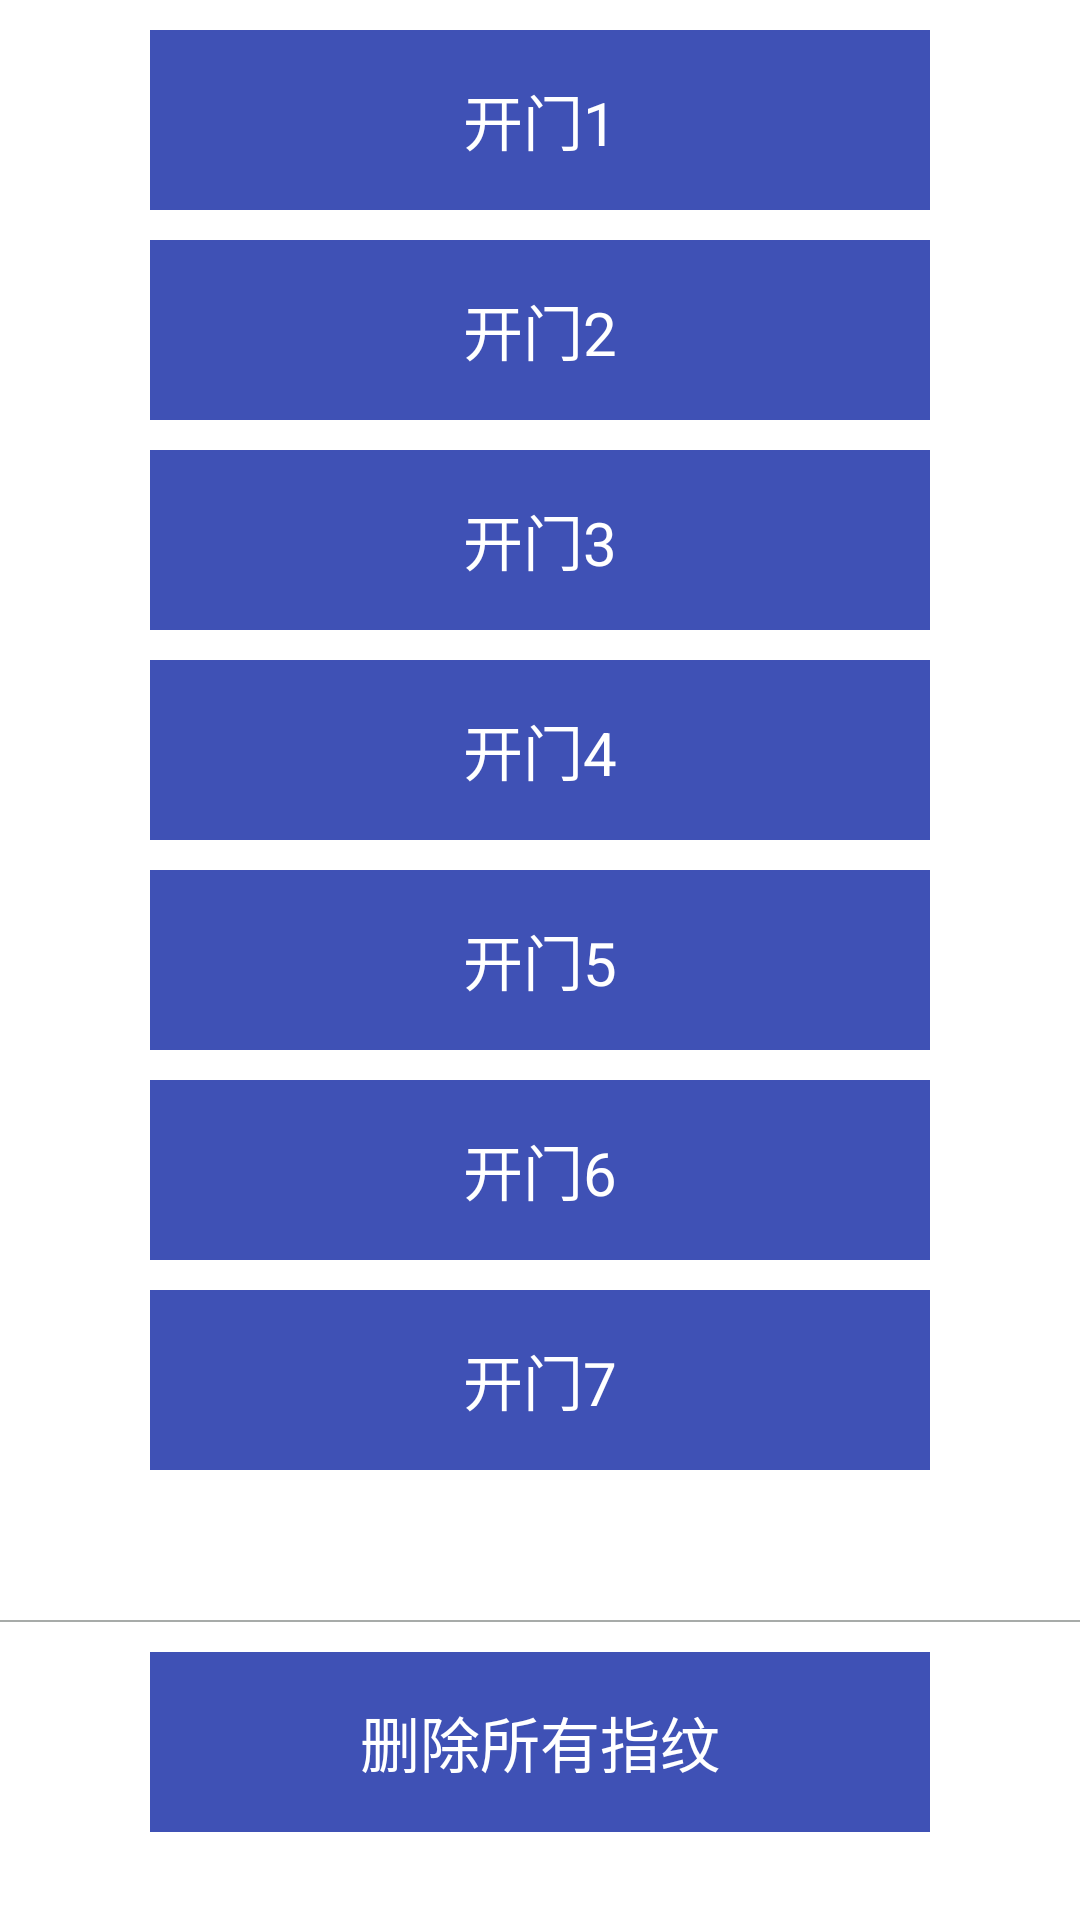

Layout XML and referenced resources for this Android screen:
<!-- AndroidManifest.xml: application theme titlestyle -->
<!-- res/layout/activity_kz.xml -->
<?xml version="1.0" encoding="utf-8"?>
<android.support.constraint.ConstraintLayout xmlns:android="http://schemas.android.com/apk/res/android"
    xmlns:app="http://schemas.android.com/apk/res-auto"
    xmlns:tools="http://schemas.android.com/tools"
    android:layout_width="match_parent"
    android:layout_height="match_parent"
    tools:context="com.stit.toolcab.activity.KZActivity">

    <LinearLayout
        android:layout_width="wrap_content"
        android:layout_height="fill_parent"
        android:layout_marginTop="0px"
        android:background="@color/colorWhite"
        android:orientation="vertical">


        <Button
            android:id="@+id/km1"
            android:layout_width="match_parent"
            android:layout_height="60dp"
            android:layout_marginLeft="50dp"
            android:layout_marginRight="50dp"
            android:layout_marginTop="10dp"
            android:text="开门1"
            android:textSize="20dp"
            android:background="@color/colorPrimary"
            android:textColor="@color/colorWhite" />
        <Button
            android:id="@+id/km2"
            android:layout_width="match_parent"
            android:layout_height="60dp"
            android:layout_marginLeft="50dp"
            android:layout_marginRight="50dp"
            android:layout_marginTop="10dp"
            android:text="开门2"
            android:textSize="20dp"
            android:background="@color/colorPrimary"
            android:textColor="@color/colorWhite" />
        <Button
            android:id="@+id/km3"
            android:layout_width="match_parent"
            android:layout_height="60dp"
            android:layout_marginLeft="50dp"
            android:layout_marginRight="50dp"
            android:layout_marginTop="10dp"
            android:text="开门3"
            android:textSize="20dp"
            android:background="@color/colorPrimary"
            android:textColor="@color/colorWhite" />
        <Button
            android:id="@+id/km4"
            android:layout_width="match_parent"
            android:layout_height="60dp"
            android:layout_marginLeft="50dp"
            android:layout_marginRight="50dp"
            android:layout_marginTop="10dp"
            android:text="开门4"
            android:textSize="20dp"
            android:background="@color/colorPrimary"
            android:textColor="@color/colorWhite" />
        <Button
            android:id="@+id/km5"
            android:layout_width="match_parent"
            android:layout_height="60dp"
            android:layout_marginLeft="50dp"
            android:layout_marginRight="50dp"
            android:layout_marginTop="10dp"
            android:text="开门5"
            android:textSize="20dp"
            android:background="@color/colorPrimary"
            android:textColor="@color/colorWhite" />
        <Button
            android:id="@+id/km6"
            android:layout_width="match_parent"
            android:layout_height="60dp"
            android:layout_marginLeft="50dp"
            android:layout_marginRight="50dp"
            android:layout_marginTop="10dp"
            android:text="开门6"
            android:textSize="20dp"
            android:background="@color/colorPrimary"
            android:textColor="@color/colorWhite" />
        <Button
            android:id="@+id/km7"
            android:layout_width="match_parent"
            android:layout_height="60dp"
            android:layout_marginLeft="50dp"
            android:layout_marginRight="50dp"
            android:layout_marginTop="10dp"
            android:text="开门7"
            android:textSize="20dp"
            android:background="@color/colorPrimary"
            android:textColor="@color/colorWhite" />

        <View
            android:layout_width="match_parent"
            android:layout_height="2px"
            android:layout_marginTop="50dp"
            android:background="#a7aba9" />

        <Button
            android:id="@+id/scsyzw"
            android:layout_width="match_parent"
            android:layout_height="60dp"
            android:layout_marginLeft="50dp"
            android:layout_marginRight="50dp"
            android:layout_marginTop="10dp"
            android:background="@color/colorPrimary"
            android:text="删除所有指纹"
            android:textSize="20dp"
            android:textColor="@color/colorWhite" />

    </LinearLayout>
</android.support.constraint.ConstraintLayout>
<!-- resources referenced by this layout -->
<resources>
  <color name="colorPrimary">#3F51B5</color>
  <color name="colorWhite">#FFFFFF</color>
  <style name="titlestyle" parent="android:Theme">
          <item name="android:windowTitleSize">50dip</item>
          <item name="android:windowTitleBackgroundStyle">@style/TitleBackgroundColor</item>
      </style>
  <style name="TitleBackgroundColor">
          <item name="android:background">#0c2ad4</item>
      </style>
</resources>
